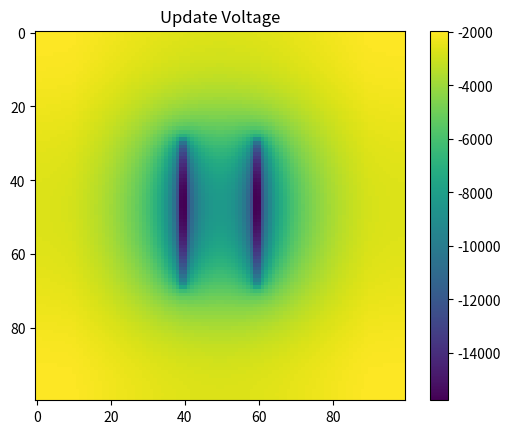

The matplotlib source for this figure:
import numpy as np
from numpy.fft import rfft2,irfft2,fftshift
from scipy.signal import convolve2d

class LaplaceVoltage:
    boundary_conditions=["box","circulant"]
    def __init__(self, masks:list, volts:list, sidelengths:tuple=(100,100)):
        """
        masks : list
            A list of boolean ndarrays
        volts : list
            A list of floats, same len as masks
        sidelengths : tuple
            (x,y), the length of x, the length of y; gives length scale
        """
        assert len(volts)==len(masks), "len masks and voltages don't match"
        self.shape=masks[0].shape
        self.masks=[mask.copy() for mask in masks]# deepcopy
        self.volts=volts.copy()
        self.mask_checks() # throw error if user put something stupid
        self.set_boundary_conditions("circulant")
        self.nx   =self.shape[0]
        self.ny   =self.shape[1]
        self.lenx =sidelengths[0]
        self.leny =sidelengths[1]
        self.dx   =self.nx/self.lenx
        self.dy   =self.ny/self.leny
        self.v    =np.zeros(self.shape) # init solution to laplacian
        self.rho  =np.zeros(self.shape) # init charges
        self.recip_r=None # init the recip of r array
        self.set_recip_r() # fills reciprical of r array
        self.laplace_ker=None # init laplacian kernel
        self.set_laplace_kernel() # fill self.laplace_ker
        return
    def mask_checks(self):
        # perform checks on masks
        for m in self.masks: 
            assert m.shape==self.shape, "masks must all have same shape" 
        # make sure no masks intersect
        mask_union=np.full(self.shape, False)
        for m in self.masks:
            assert (mask_union*m).flatten().any()==False, "masks intersect!"
            mask_union|=m # take the union
        return
    def set_boundary_conditions(self,bd_condition="box"):
        if bd_condition=="box":
            # add a mask with v=0
            mask_edge=np.full(self.shape, False)
            mask_edge[:,0] =True
            mask_edge[:,-1]=True
            mask_edge[0,:] =True
            mask_edge[-1,:]=True
            v_edge         =0.0
            self.masks=self.masks+[mask_edge]
            self.volts=self.volts+[v_edge]
        # if it's circulant, no need to do anything
        return
    def set_recip_r(self):
        # x and y should never be zero
        x=np.linspace(-self.lenx/2,self.lenx/2,self.nx) #+ self.dx/2 # +dx/2 puts charges between grid spacing
        x=fftshift(x) # center zero on the corner
        X=np.outer(x,np.ones(self.ny))
        y=np.linspace(-self.lenx/2,self.leny/2,self.ny) #+ self.dy/2 # +dy/2 puts charges between grid spacing
        y=fftshift(y) # center zero on the corner
        Y=np.outer(np.ones(self.nx),y)
        #if 0.0 in x and 0.0 in y: Warning("Zero value encountered in r")
        self.recip_r=1/np.sqrt(X*X+Y*Y) # Define the reciprical of r
        return
    @staticmethod 
    def convolve2(a:np.ndarray, b:np.ndarray) -> np.ndarray:
        # Convloves a with b, two 2d arrays
        A,B=rfft2(a),rfft2(b)
        return irfft2(A*B) 
    def set_laplace_kernel(self):
        self.laplace_ker=np.zeros((3,3)) # First order laplacian kernel
        self.laplace_ker[0,1]=1/self.dx**2 # d/dx^2
        self.laplace_ker[2,1]=1/self.dx**2 
        self.laplace_ker[1,0]=1/self.dy**2
        self.laplace_ker[1,2]=1/self.dy**2
        self.laplace_ker[1,1]=2/self.dx**2 + 2/self.dy**2
        return 
    def set_v_bd(self):
        # Force the voltages to be the values specified on boundary
        for mask,v in zip(self.masks,self.volts):
            self.v[mask]=v
        return
    def update_rho(self):
        # Compute charge density on boundary
        laplacian=convolve2d(self.v, self.laplace_ker, 
                mode='same', boundary='wrap')
        laplacian=np.roll(laplacian,-1,0)
        laplacian=np.roll(laplacian,-1,1)
        print(f"\nDEBUG: {laplacian.shape}")
        # TODO: might have to np.roll
        for mask in self.masks:
            # weighted average of a,b
            def avg(a,b,wa=0.9):
                wb=1-wa
                return wa*a + wb*b
            self.rho[mask]=avg(self.rho[mask],-laplacian[mask])
        return 
    def update_v(self):
        # update the voltage by solving convolution
        self.v=LaplaceVoltage.convolve2(self.rho, self.recip_r)
        return
    def solve_step(self):
        # solve the laplace equation, 1 iteration
        self.set_v_bd() # Set the voltage on the boundary
        self.update_rho() # compute rho that does that
        self.update_v() # compute the potential of these charges
        return 

    def tests(self):
        return
            

if __name__=="__main__":
    import matplotlib.pyplot as plt
    shape=np.array([100,100])
    sidelengths=(100,100)
    rho=np.zeros(shape)
    mask1=np.full(shape, False)
    v1=1.0
    mask2=np.full(shape, False)
    v2=-1.0
    for i in range(30,70):
        mask1[i,40]=True
        mask2[i,60]=True
    masks=[mask1,mask2]
    volts=[v1,v2]
    # Initiate solver
    p=LaplaceVoltage(masks,volts,sidelengths)
    
    plt.clf()
    plt.figure()
    for i in range(10):
        p.set_v_bd()
        plt.clf()
        plt.title("Set v bd")
        plt.imshow(p.v)
        plt.colorbar()
        plt.pause(.5)

        p.update_rho()
        plt.clf()
        plt.title("Update rho")
        plt.imshow(p.v)
        plt.colorbar()
        plt.pause(.3)

        p.update_v()
        plt.clf()
        plt.title("Update Voltage")
        plt.imshow(p.v)
        plt.colorbar()
        plt.pause(.3)


#
#class LaplaceCharges:
#    def __init__(self, rho:np.ndarray, sidelengths:tuple=(100,100)):
#        """
#        rho : np.ndarray
#            rho is the charge density. The grid is determined by the shape of rho.
#        """
#        self.lenx=sidelengths[0]
#        self.leny=sidelengths[1]
#        self.nx=rho.shape[0]
#        self.ny=rho.shape[1]
#        self.rho=rho.copy()
#        self.dx=self.nx/self.lenx
#        self.dy=self.nx/self.leny
#        self.V=np.empty((self.nx,self.ny)) # init voltage array
#        self.recip_r=None # Declare and 
#        self.compute_recip_r() # initiate self.recip_r
#    def compute_recip_r(self):
#        # x and y should never be zero
#        x=np.linspace(-self.lenx/2,self.lenx/2,self.nx) #+ self.dx/2 # +dx/2 puts charges between grid spacing
#        x=fftshift(x) # center zero on the corner
#        X=np.outer(x,np.ones(self.ny))
#        y=np.linspace(-self.lenx/2,self.leny/2,self.ny) #+ self.dy/2 # +dy/2 puts charges between grid spacing
#        y=fftshift(y) # center zero on the corner
#        Y=np.outer(np.ones(self.nx),y)
#        #if 0.0 in x and 0.0 in y: Warning("Zero value encountered in r")
#        self.recip_r=1/np.sqrt(X*X+Y*Y) # Define the reciprical of r
#        return
#    @staticmethod 
#    def convolve2(a:np.ndarray, b:np.ndarray) -> np.ndarray:
#        # Convloves a with b, two 2d arrays
#        A,B=rfft2(a),rfft2(b)
#        return irfft2(A*B) 
#    def compute_voltage(self):
#        self.V=LaplaceCharges.convolve2(self.rho, self.recip_r)
#        return 
#
#
#if __name__=="__main__":
#    import matplotlib.pyplot as plt
#    shape=np.array([150,150])
#    sidelengths=(100,100)
#    rho=np.zeros(shape)
#    mask=np.empty()
#    rho[50,75]=1.0
#    rho[51,75]=1.0
#    rho[52,75]=1.0
#    rho[53,75]=1.0
#    rho[54,75]=1.0
#    #rho[mask.T]=1.0
#    laplace=LaplaceCharges(rho,sidelengths)
#    laplace.compute_voltage()
#    plt.figure()
#    plt.imshow(laplace.V)
#    plt.show(block=True)





